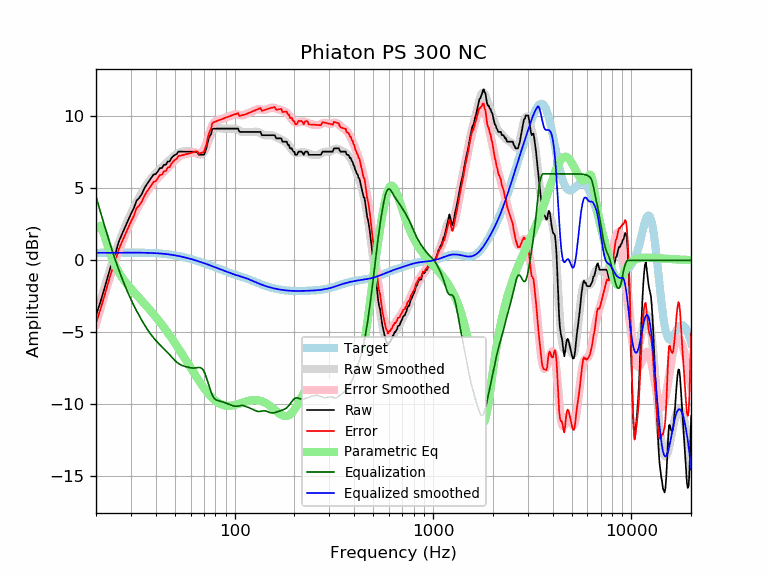

The data file committed next to this chart (first rows):
frequency, raw, error, smoothed, error_smoothed, equalization, parametric_eq, equalized_raw, equalized_smoothed, target
20, -3.84, -4.36, -3.90, -4.42, 4.42, 2.23, 0.58, 0.52, 0.52
21, -2.94, -3.46, -2.89, -3.41, 3.41, 2.41, 0.47, 0.52, 0.52
22, -2.01, -2.53, -1.94, -2.47, 2.47, 1.78, 0.46, 0.53, 0.52
23, -1.07, -1.59, -1.07, -1.59, 1.59, 0.93, 0.53, 0.53, 0.53
24, -0.21, -0.74, -0.26, -0.79, 0.79, 0.19, 0.58, 0.53, 0.53
25, 0.44, -0.09, 0.48, -0.05, 0.05, -0.37, 0.49, 0.53, 0.53
26, 1.25, 0.72, 1.15, 0.62, -0.62, -0.81, 0.63, 0.53, 0.53
27, 1.79, 1.26, 1.76, 1.23, -1.23, -1.17, 0.57, 0.53, 0.53
28, 2.29, 1.76, 2.30, 1.77, -1.77, -1.47, 0.52, 0.53, 0.53
29, 2.76, 2.23, 2.80, 2.27, -2.27, -1.73, 0.50, 0.53, 0.53
30, 3.21, 2.68, 3.25, 2.71, -2.71, -1.97, 0.50, 0.53, 0.53
31, 3.60, 3.07, 3.65, 3.12, -3.12, -2.19, 0.48, 0.53, 0.53
32, 4.13, 3.60, 4.03, 3.50, -3.50, -2.41, 0.64, 0.53, 0.53
33, 4.33, 3.80, 4.37, 3.84, -3.84, -2.61, 0.49, 0.53, 0.53
34, 4.58, 4.06, 4.68, 4.16, -4.16, -2.80, 0.43, 0.53, 0.53
35, 4.97, 4.45, 4.97, 4.45, -4.45, -3.00, 0.52, 0.52, 0.52
36, 5.26, 4.74, 5.24, 4.72, -4.72, -3.18, 0.54, 0.52, 0.52
37, 5.49, 4.98, 5.48, 4.96, -4.96, -3.37, 0.53, 0.51, 0.51
38, 5.72, 5.21, 5.69, 5.18, -5.18, -3.56, 0.54, 0.51, 0.51
39, 5.95, 5.45, 5.88, 5.38, -5.38, -3.74, 0.57, 0.50, 0.50
40, 5.98, 5.49, 6.05, 5.56, -5.56, -3.93, 0.43, 0.49, 0.49
41, 6.18, 5.70, 6.20, 5.72, -5.72, -4.11, 0.47, 0.48, 0.48
42, 6.40, 5.93, 6.34, 5.86, -5.86, -4.29, 0.54, 0.47, 0.47
43, 6.40, 5.94, 6.47, 6.01, -6.01, -4.48, 0.40, 0.46, 0.46
44, 6.63, 6.18, 6.59, 6.14, -6.14, -4.66, 0.49, 0.45, 0.45
45, 6.63, 6.20, 6.72, 6.28, -6.28, -4.84, 0.35, 0.44, 0.44
46, 6.86, 6.44, 6.84, 6.42, -6.42, -5.02, 0.44, 0.42, 0.42
47, 6.86, 6.46, 6.96, 6.56, -6.56, -5.20, 0.30, 0.40, 0.40
48, 7.09, 6.71, 7.08, 6.70, -6.70, -5.39, 0.40, 0.39, 0.39
49, 7.22, 6.86, 7.20, 6.83, -6.83, -5.57, 0.39, 0.37, 0.37
50, 7.32, 6.98, 7.30, 6.95, -6.95, -5.75, 0.37, 0.35, 0.35
51, 7.36, 7.04, 7.39, 7.06, -7.06, -5.92, 0.30, 0.33, 0.33
52, 7.54, 7.24, 7.45, 7.15, -7.15, -6.10, 0.39, 0.30, 0.30
53, 7.54, 7.26, 7.50, 7.23, -7.23, -6.28, 0.32, 0.28, 0.28
54, 7.54, 7.29, 7.54, 7.28, -7.28, -6.45, 0.26, 0.26, 0.26
55, 7.54, 7.31, 7.56, 7.33, -7.33, -6.63, 0.22, 0.23, 0.23
56, 7.54, 7.34, 7.57, 7.36, -7.36, -6.80, 0.18, 0.21, 0.21
57, 7.54, 7.36, 7.57, 7.39, -7.39, -6.97, 0.15, 0.18, 0.18
58, 7.54, 7.39, 7.57, 7.42, -7.42, -7.13, 0.13, 0.15, 0.15
59, 7.54, 7.42, 7.57, 7.44, -7.44, -7.30, 0.10, 0.12, 0.12
60, 7.54, 7.45, 7.56, 7.46, -7.46, -7.46, 0.08, 0.10, 0.10
61, 7.54, 7.47, 7.54, 7.48, -7.48, -7.62, 0.07, 0.07, 0.07
62, 7.54, 7.50, 7.52, 7.48, -7.48, -7.77, 0.06, 0.04, 0.04
63, 7.54, 7.53, 7.49, 7.48, -7.48, -7.93, 0.07, 0.01, 0.01
64, 7.54, 7.56, 7.44, 7.46, -7.46, -8.07, 0.08, -0.02, -0.02
65, 7.49, 7.54, 7.40, 7.44, -7.44, -8.22, 0.05, -0.05, -0.05
66, 7.32, 7.40, 7.36, 7.43, -7.43, -8.36, -0.11, -0.08, -0.08
67, 7.32, 7.43, 7.34, 7.44, -7.44, -8.49, -0.12, -0.11, -0.11
68, 7.32, 7.46, 7.35, 7.49, -7.49, -8.62, -0.16, -0.14, -0.14
69, 7.32, 7.49, 7.41, 7.57, -7.57, -8.75, -0.25, -0.17, -0.17
70, 7.32, 7.52, 7.52, 7.71, -7.71, -8.87, -0.39, -0.20, -0.20
71, 7.54, 7.77, 7.67, 7.90, -7.90, -8.98, -0.36, -0.23, -0.23
72, 7.78, 8.04, 7.87, 8.13, -8.13, -9.09, -0.35, -0.26, -0.26
73, 8.14, 8.43, 8.10, 8.38, -8.38, -9.19, -0.24, -0.28, -0.29
74, 8.46, 8.78, 8.34, 8.65, -8.65, -9.29, -0.19, -0.31, -0.31
75, 8.63, 8.98, 8.56, 8.91, -8.91, -9.38, -0.27, -0.34, -0.34
76, 8.75, 9.13, 8.76, 9.14, -9.14, -9.47, -0.38, -0.37, -0.37
77, 9.09, 9.50, 8.93, 9.33, -9.33, -9.55, -0.24, -0.40, -0.40
78, 9.14, 9.57, 9.05, 9.48, -9.48, -9.62, -0.34, -0.43, -0.43
79, 9.14, 9.60, 9.13, 9.59, -9.59, -9.69, -0.44, -0.46, -0.46
... 553 more rows
